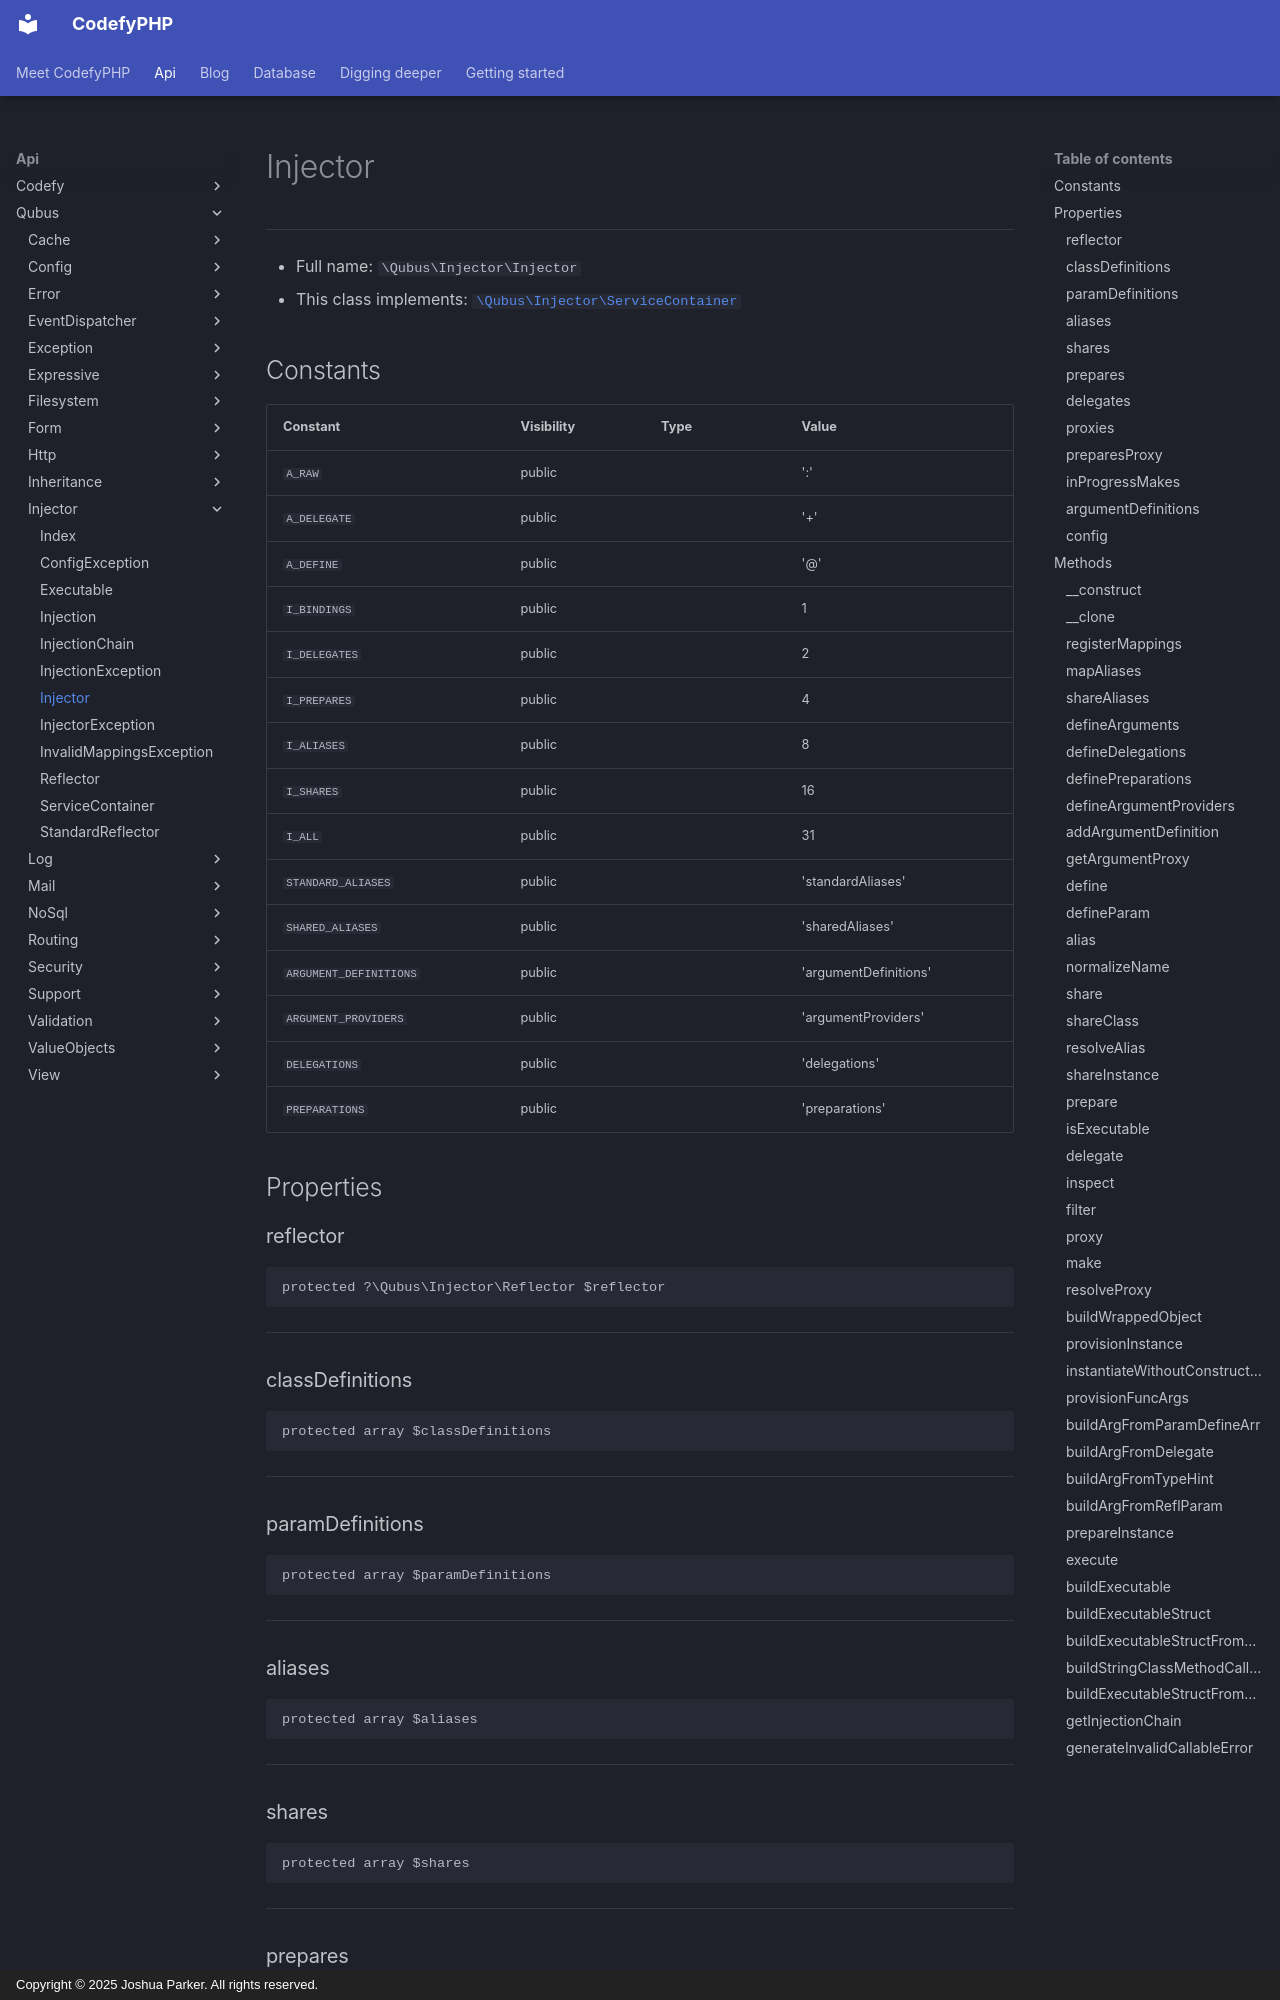

repository: codefyphp/docs · page: api/Qubus/Injector/Injector/index.html · generator: mkdocs · copyright: Copyright © 2025 Joshua Parker. All rights reserved.

# Injector

***

* Full name: `\Qubus\Injector\Injector`
* This class implements:
  [`\Qubus\Injector\ServiceContainer`](./ServiceContainer.md)

## Constants

| Constant               | Visibility | Type | Value                 |
|------------------------|------------|------|-----------------------|
| `A_RAW`                | public     |      | ':'                   |
| `A_DELEGATE`           | public     |      | '+'                   |
| `A_DEFINE`             | public     |      | '@'                   |
| `I_BINDINGS`           | public     |      | 1                     |
| `I_DELEGATES`          | public     |      | 2                     |
| `I_PREPARES`           | public     |      | 4                     |
| `I_ALIASES`            | public     |      | 8                     |
| `I_SHARES`             | public     |      | 16                    |
| `I_ALL`                | public     |      | 31                    |
| `STANDARD_ALIASES`     | public     |      | 'standardAliases'     |
| `SHARED_ALIASES`       | public     |      | 'sharedAliases'       |
| `ARGUMENT_DEFINITIONS` | public     |      | 'argumentDefinitions' |
| `ARGUMENT_PROVIDERS`   | public     |      | 'argumentProviders'   |
| `DELEGATIONS`          | public     |      | 'delegations'         |
| `PREPARATIONS`         | public     |      | 'preparations'        |

## Properties

### reflector

```php
protected ?\Qubus\Injector\Reflector $reflector
```

***

### classDefinitions

```php
protected array $classDefinitions
```

***

### paramDefinitions

```php
protected array $paramDefinitions
```

***

### aliases

```php
protected array $aliases
```

***

### shares

```php
protected array $shares
```

***

### prepares

```php
protected array $prepares
```

***

### delegates

```php
protected array $delegates
```

***

### proxies

```php
protected array $proxies
```

***

### preparesProxy

```php
protected array $preparesProxy
```

***

### inProgressMakes

```php
protected array $inProgressMakes
```

***

### argumentDefinitions

```php
protected array $argumentDefinitions
```

***

### config

```php
protected ?\Qubus\Injector\Config\Config $config
```

***

## Methods
